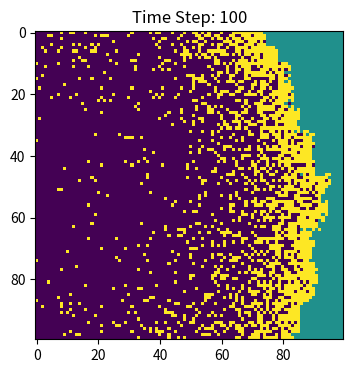

This figure's Python source:
# Define model parameters
# SET infection_rate = 0.3
# SET recovery_rate = 0.05

# Initialize 100x100 grid: 0 = Susceptible, 1 = Infected, -1 = Recovered
# CREATE grid WITH 100 rows AND 100 columns, FILLED WITH 0
# RANDOMLY SELECT ONE cell IN grid AND SET TO 1 (initial outbreak)

# Set up visualization
# START interactive plot

# Simulate 100 time steps
# FOR each time_step FROM 1 TO 100:
#     // Phase 1: Spread infection
#     FOR each infected_cell IN grid:
#         FOR each neighbor OF infected_cell:
#             IF neighbor IS susceptible AND random_chance ≤ infection_rate:
#                 SET neighbor TO infected
    
# Phase 2: Recovery
#     FOR each infected_cell IN grid:
#         IF random_chance ≤ recovery_rate:
#             SET infected_cell TO recovered
    
# Phase 3: Update visualization
#     DRAW grid WITH current states
#     SHOW current time_step
#     PAUSE briefly

# Finalize plot
# STOP interactive mode
# SHOW final plot





import numpy as np
import matplotlib.pyplot as plt
from random import random

BETA = 0.3
GAMMA = 0.05

population = np.zeros((100,100))
outbreak = np.random.choice(range(100),2)
population[outbreak[0], outbreak[1]] = 1

plt.figure(figsize=(6, 4), dpi=150)
plt.ion()

time_point = 0
while time_point < 100:
    time_point += 1
    infected_locations = np.argwhere(population>0)
    
    for infected_location in infected_locations:
        neighbours = ((-1,-1),(-1,0),(-1,1),
                      (0,1),(0,-1),(1,1),(1,0),(1,-1))
        for neighbour in neighbours:
            x = infected_location[0] + neighbour[0]
            y = infected_location[1] + neighbour[1]
            if 0 <= x <= 99 and 0 <= y <= 99:
                if random() <= BETA and population[x,y] == 0:
                    population[x,y] = 1
    infected_locations = np.argwhere(population>0)
    for infected_location in infected_locations:
        x, y = infected_location[0], infected_location[1]
        if random() <= GAMMA:
            population[x,y] = -1
    
    plt.cla()  
    plt.imshow(population, cmap='viridis', interpolation='nearest')
    plt.title(f'Time Step: {time_point}')
    plt.pause(0.1) 

plt.ioff()
plt.show()
